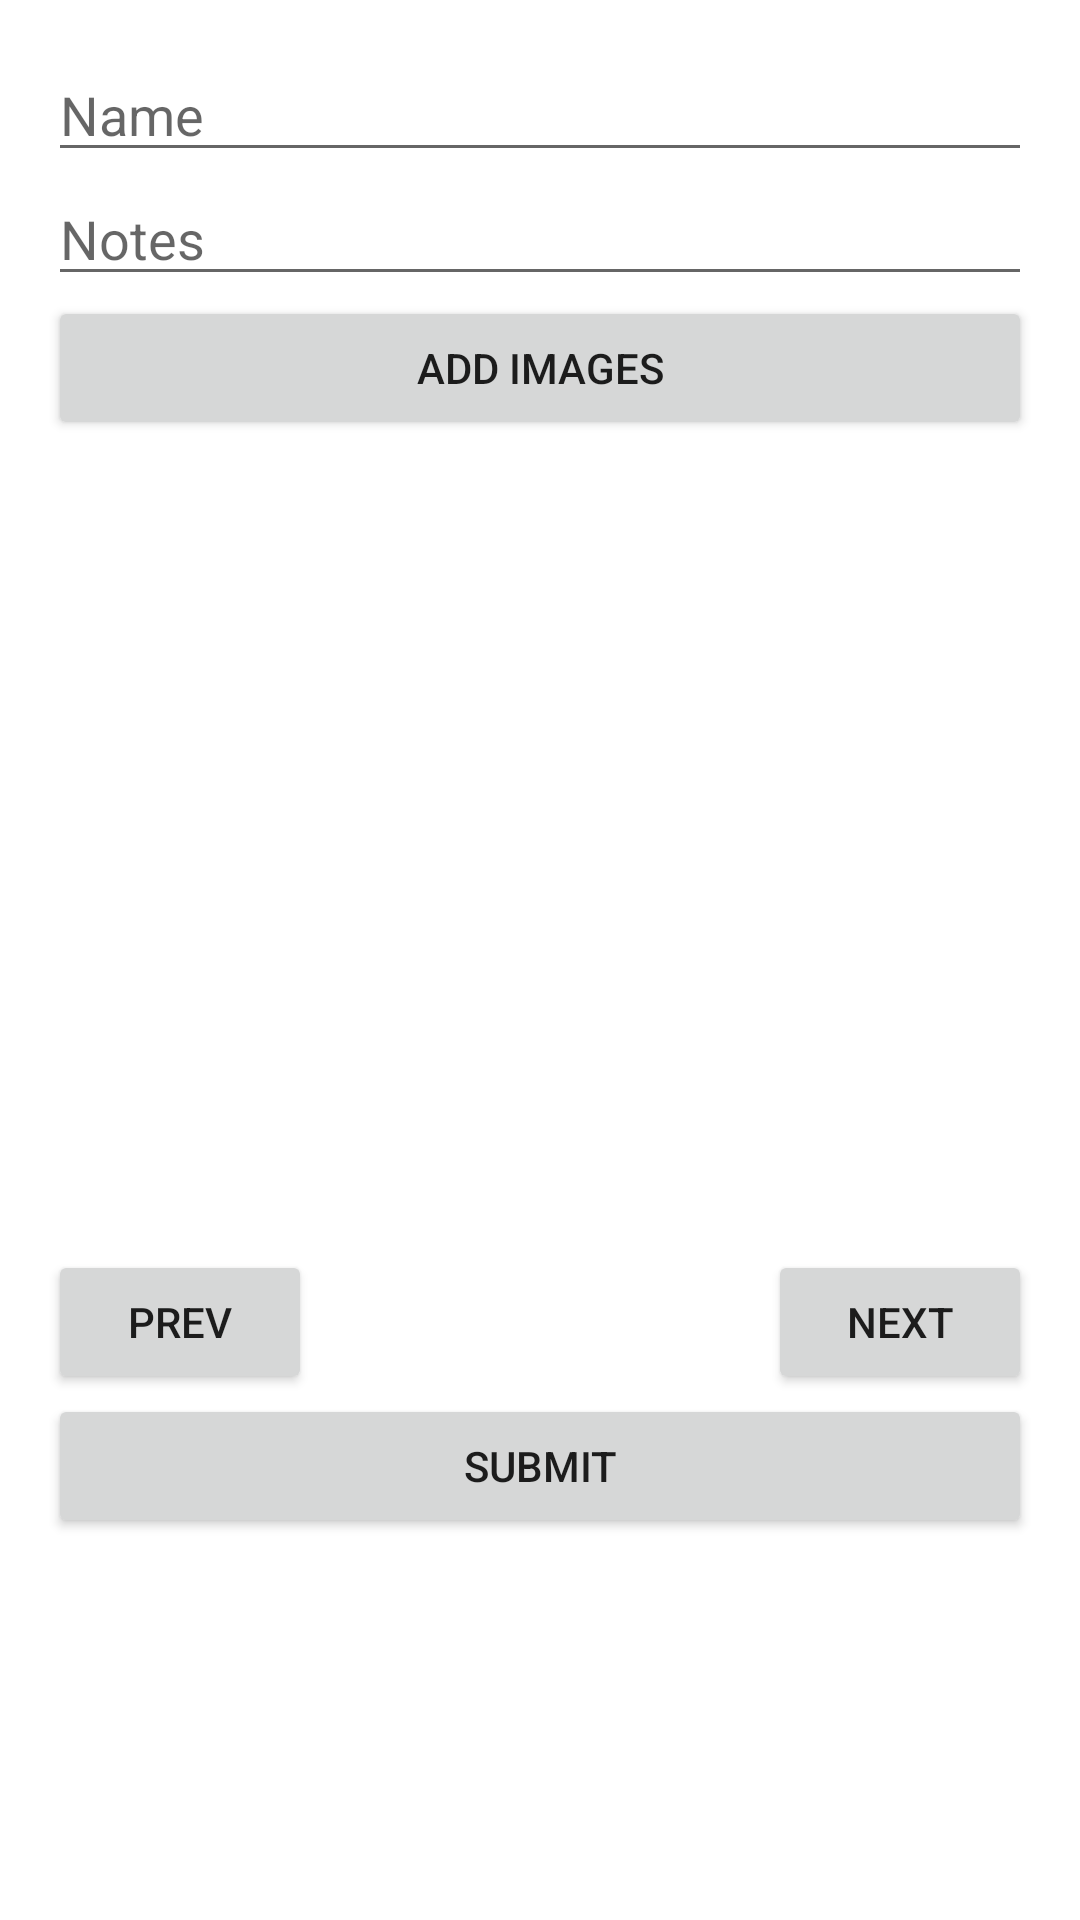

Write the Android layout XML for this screen, with the resource values it uses.
<!-- AndroidManifest.xml: application theme Theme.MapMates.NoActionBar -->
<!-- res/layout/temp_newmarkerformlayout.xml -->
<?xml version="1.0" encoding="utf-8"?>
<LinearLayout xmlns:android="http://schemas.android.com/apk/res/android"
    android:orientation="vertical"
    android:layout_width="match_parent"
    android:layout_height="match_parent"
    android:id="@+id/newMarkerFormLayout"
    android:padding="16dp">

    <EditText
        android:id="@+id/nameEditText"
        android:layout_width="match_parent"
        android:layout_height="wrap_content"
        android:hint="Name" />


    <EditText
        android:id="@+id/notesEditText"
        android:layout_width="match_parent"
        android:layout_height="wrap_content"
        android:hint="Notes" />

    <Button
        android:id="@+id/addImageButton"
        android:layout_width="match_parent"
        android:layout_height="wrap_content"
        android:text="Add Images" />


    <ImageSwitcher
        android:id="@+id/imageSwitcher"
        android:layout_width="match_parent"
        android:layout_height="250dp"
        android:layout_marginTop="10dp"
        android:layout_marginBottom="10dp"
        android:layout_gravity="center_horizontal"
        >
    </ImageSwitcher>


    <RelativeLayout
        android:layout_width="wrap_content"
        android:layout_height="wrap_content"
        >
    <Button
        android:id="@+id/previousButton"
        android:layout_width="wrap_content"
        android:layout_height="wrap_content"
        android:layout_alignParentLeft="true"
        android:text="Prev" />

        <Button
            android:id="@+id/nextButton"
            android:layout_width="wrap_content"
            android:layout_height="wrap_content"
            android:layout_gravity="right"
            android:layout_alignParentRight="true"
            android:text="Next" />

    </RelativeLayout>

    <Button
        android:id="@+id/submitButton"
        android:layout_width="match_parent"
        android:layout_height="wrap_content"
        android:text="Submit" />

</LinearLayout>
<!-- resources referenced by this layout -->
<resources>
  <style name="Theme.MapMates.NoActionBar">
          <item name="windowActionBar">false</item>
          <item name="windowNoTitle">true</item>
      </style>
</resources>
